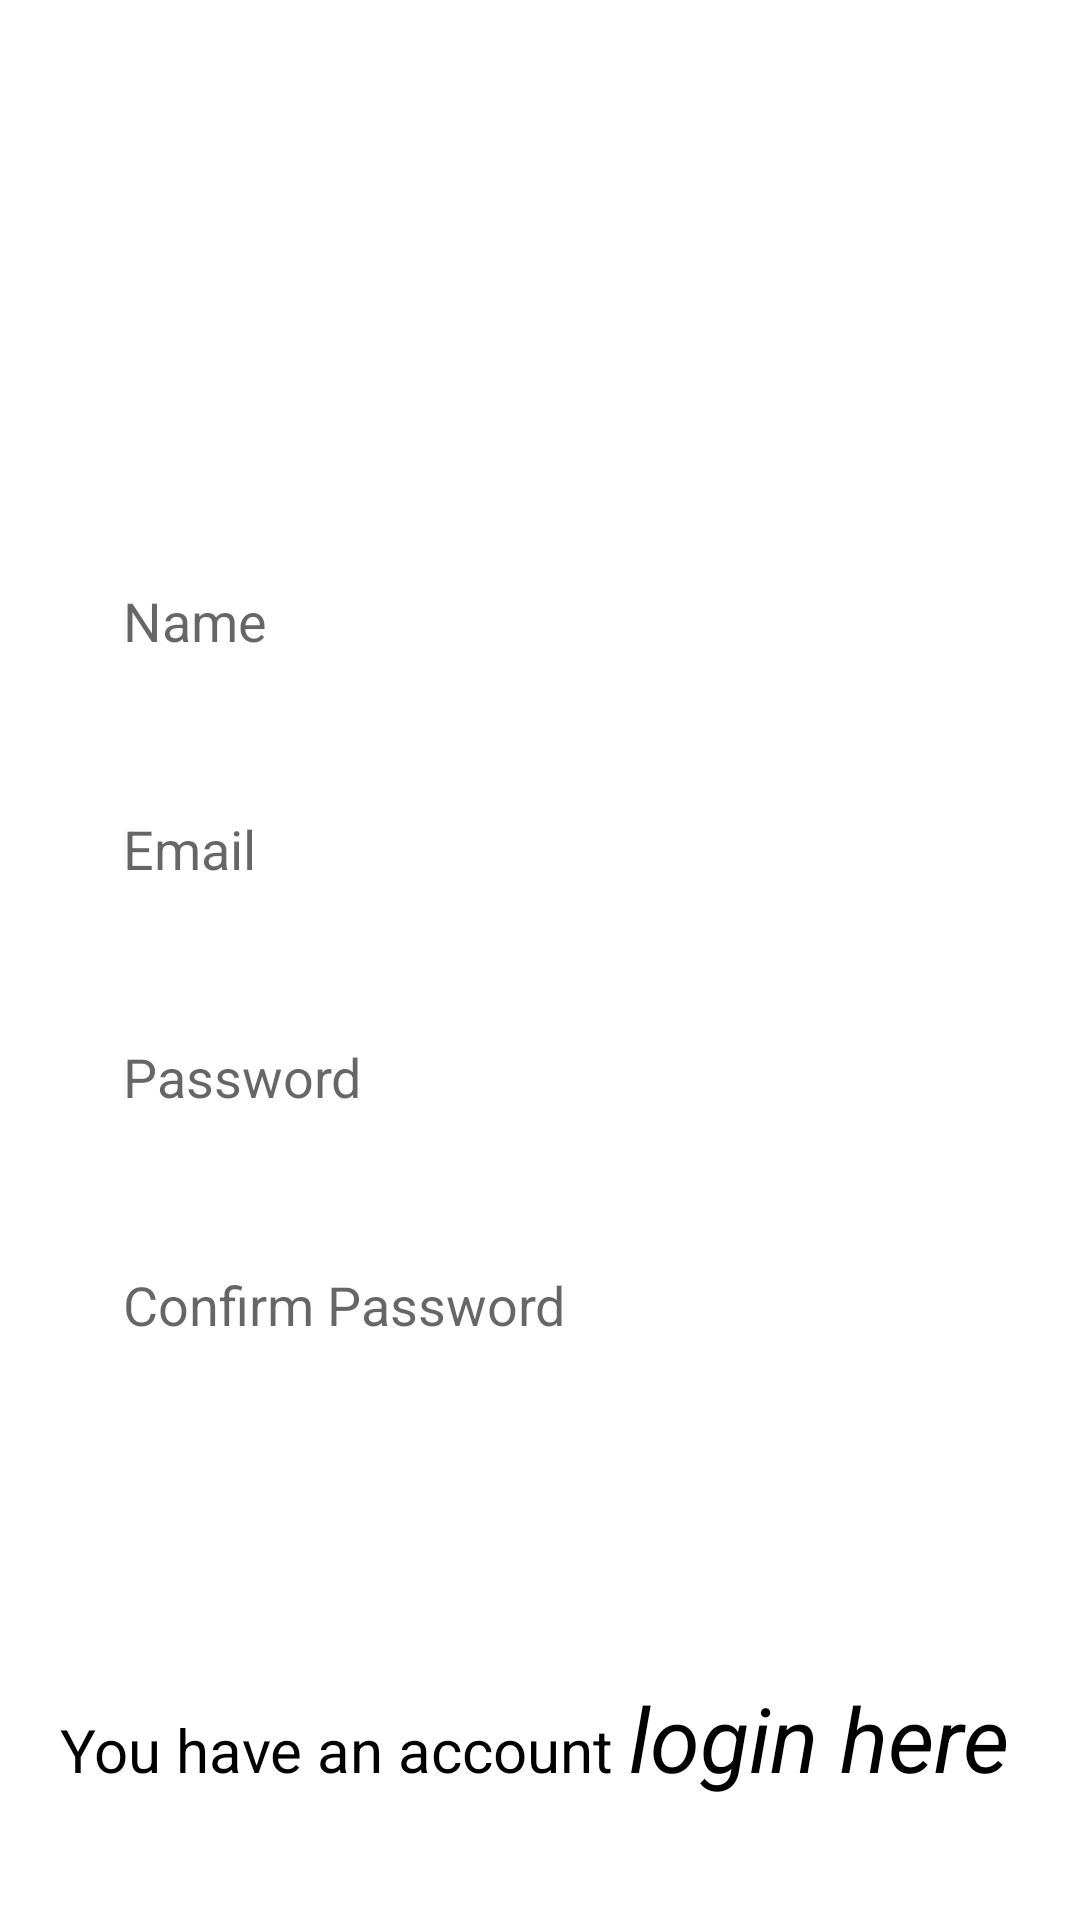

Reconstruct the res/layout file that produces this screen, plus the resources it refers to.
<!-- AndroidManifest.xml: application theme Theme.MachineTestVoyager -->
<!-- res/layout/activity_registration.xml -->
<?xml version="1.0" encoding="utf-8"?>
<RelativeLayout xmlns:android="http://schemas.android.com/apk/res/android"
    xmlns:app="http://schemas.android.com/apk/res-auto"
    xmlns:tools="http://schemas.android.com/tools"
    android:layout_width="match_parent"
    android:layout_height="match_parent"
    tools:context=".Registration">

    <ImageView
        android:id="@+id/app_logo"
        android:layout_width="150dp"
        android:layout_height="150dp"
        android:layout_centerHorizontal="true"
        android:layout_marginTop="10dp"
        android:src="@color/design_default_color_surface" />

    <EditText
        android:id="@+id/edt_name"
        android:layout_width="match_parent"
        android:layout_height="58dp"
        android:maxLines="1"
        android:layout_below="@id/app_logo"
        android:layout_marginTop="18dp"
        android:hint="Name"
        android:paddingLeft="13dp"
        android:background="@drawable/edt_background"
        android:layout_marginLeft="28dp"
        android:layout_marginRight="28dp"/>
    <EditText
        android:id="@+id/edt_email"
        android:layout_width="match_parent"
        android:layout_height="58dp"
        android:maxLines="1"
        android:layout_below="@id/edt_name"
        android:layout_marginTop="18dp"
        android:hint="Email"
        android:paddingLeft="13dp"
        android:background="@drawable/edt_background"
        android:layout_marginLeft="28dp"
        android:layout_marginRight="28dp"/>

    <EditText
        android:id="@+id/edtreg_cfm_password"
        android:layout_width="match_parent"
        android:layout_height="58dp"
        android:layout_below="@id/edtreg_password"
        android:layout_marginTop="18dp"
        android:maxLines="1"
        android:hint="Confirm Password"
        android:inputType="textPassword"
        android:paddingLeft="13dp"
        android:background="@drawable/edt_background"
        android:layout_marginLeft="28dp"
        android:layout_marginRight="28dp"/>
    <EditText
        android:id="@+id/edtreg_password"
        android:layout_width="match_parent"
        android:inputType="textPassword"
        android:layout_height="58dp"
        android:maxLines="1"
        android:layout_below="@id/edt_email"
        android:layout_marginTop="18dp"
        android:hint="Password"
        android:paddingLeft="13dp"
        android:background="@drawable/edt_background"
        android:layout_marginLeft="28dp"
        android:layout_marginRight="28dp"/>


    <Button
        android:id="@+id/btn_register"
        android:layout_width="150dp"
        android:layout_height="wrap_content"
        android:layout_below="@id/edtreg_password"
        android:layout_alignParentEnd="true"
        android:layout_marginTop="94dp"
        android:layout_marginEnd="144dp"
        android:background="@drawable/btn_background"
        android:text="Register"
        android:textColor="@color/white"
        android:textSize="20sp" />

    <LinearLayout
        android:layout_width="wrap_content"
        android:layout_height="73dp"
        android:layout_below="@id/btn_register"
        android:layout_marginLeft="20dp"
        android:layout_marginTop="29dp"
        android:orientation="horizontal">

        <TextView
            android:layout_width="wrap_content"
            android:layout_height="85dp"
            android:text="You have an account "
            android:textColor="@color/black"
            android:textSize="20sp" />

        <TextView
            android:id="@+id/loginnwbutton"
            android:layout_width="wrap_content"
            android:layout_height="wrap_content"
            android:text="login here"
            android:textColor="@color/black"
            android:textSize="30sp"
            android:textStyle="italic" />
    </LinearLayout>


</RelativeLayout>
<!-- resources referenced by this layout -->
<resources>
  <color name="black">#FF000000</color>
  <color name="white">#FFFFFFFF</color>
  <style name="Theme.MachineTestVoyager" parent="Theme.MaterialComponents.DayNight.DarkActionBar">
          
          <item name="colorPrimary">@color/purple_500</item>
          <item name="colorPrimaryVariant">@color/purple_700</item>
          <item name="colorOnPrimary">@color/white</item>
          
          <item name="colorSecondary">@color/teal_200</item>
          <item name="colorSecondaryVariant">@color/teal_700</item>
          <item name="colorOnSecondary">@color/black</item>
          
          <item name="android:statusBarColor">?attr/colorPrimaryVariant</item>
          
      </style>
  <color name="purple_500">#FF6200EE</color>
  <color name="purple_700">#FF3700B3</color>
  <color name="teal_200">#FF03DAC5</color>
  <color name="teal_700">#FF018786</color>
</resources>
